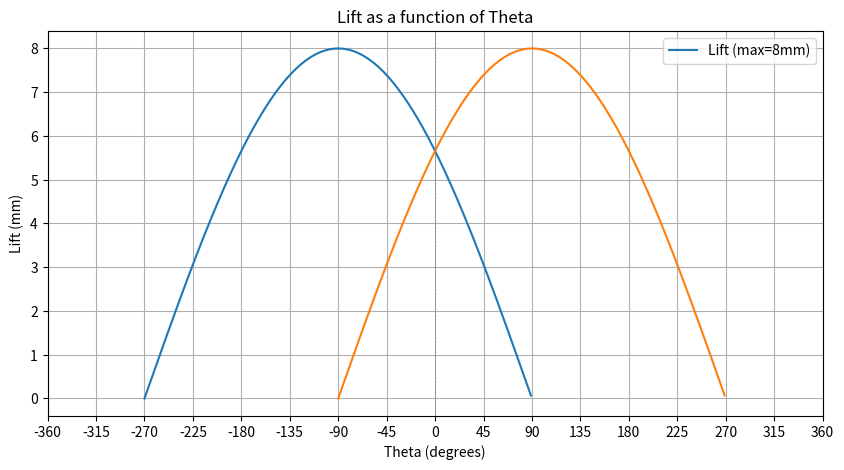

Recreate this plot in Python.
import numpy as np
import matplotlib.pyplot as plt

opening_intake  = -270  # deg
opening_exhaust = -90
duration = 360  # deg


def lift_cal(theta_opening, theta_duration):
    l        = 8  # mm

    theta_values = np.arange(theta_opening, theta_opening + theta_duration)
    lift = []

    for theta in theta_values:
        lift_stationary = l * abs(np.sin(np.pi * (theta - theta_opening) / duration))
        lift.append(lift_stationary)
    return lift
theta_intake = np.arange(-270, 90)
theta_exhuast = np.arange(-90, 270)



plt.figure(figsize=(10, 5))
plt.plot(theta_intake, lift_cal(opening_intake, duration), label=f'Lift (max={8}mm)')
plt.plot(theta_exhuast, lift_cal(opening_exhaust, duration))
plt.xlabel('Theta (degrees)')
plt.ylabel('Lift (mm)')
plt.title('Lift as a function of Theta')
plt.xlim(-360, 360)
plt.xticks(np.arange(-360, 361, 45))  # Tick marks every 45 degrees

# Add vertical line at 0
plt.axvline(x=0, color='gray', linestyle='--', linewidth=0.5)

plt.grid(True)
plt.legend()
plt.show()